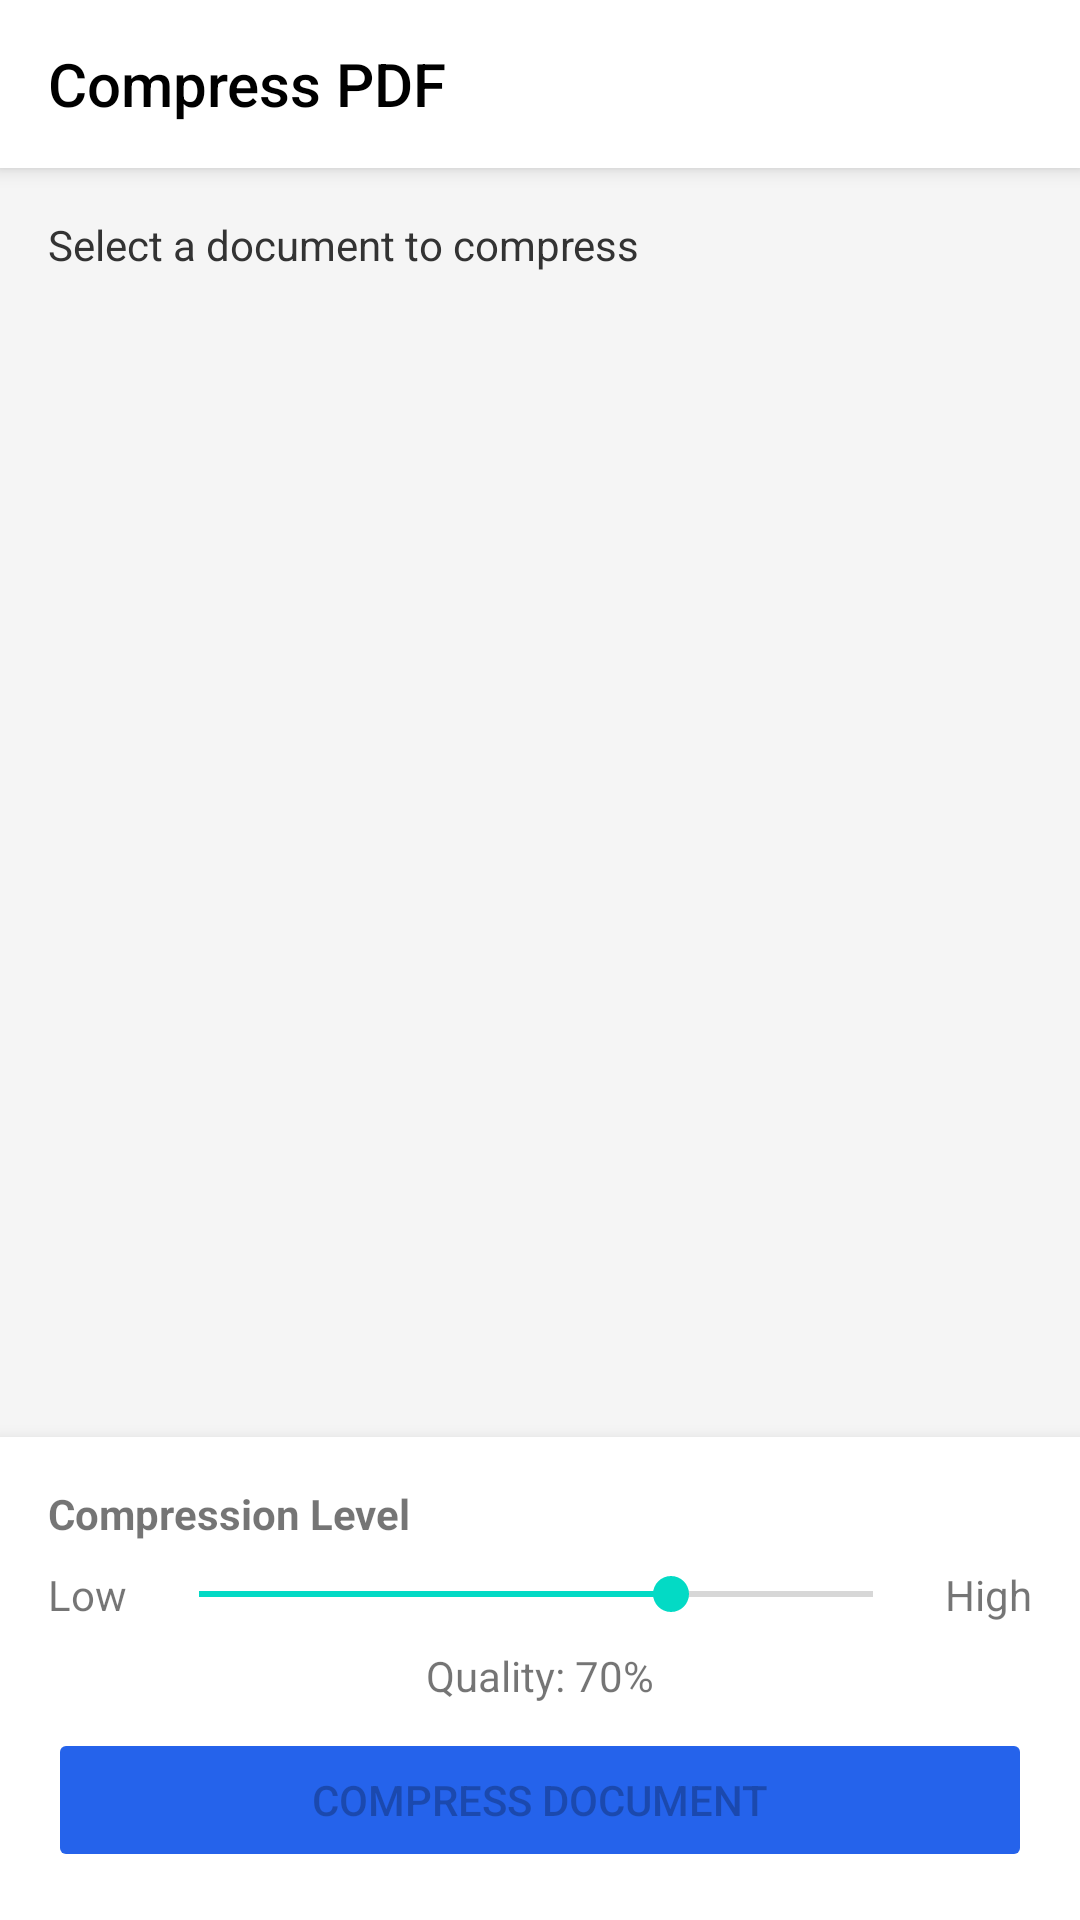

Write the Android layout XML for this screen, with the resource values it uses.
<!-- AndroidManifest.xml: application theme Theme.Scanner -->
<!-- res/layout/activity_compress.xml -->
<?xml version="1.0" encoding="utf-8"?>
<androidx.coordinatorlayout.widget.CoordinatorLayout xmlns:android="http://schemas.android.com/apk/res/android"
    xmlns:app="http://schemas.android.com/apk/res-auto"
    xmlns:tools="http://schemas.android.com/tools"
    android:layout_width="match_parent"
    android:layout_height="match_parent"
    android:background="#F5F5F5"
    tools:context=".ui.tools.CompressActivity">

    <com.google.android.material.appbar.AppBarLayout
        android:layout_width="match_parent"
        android:layout_height="wrap_content"
        android:theme="@style/Theme.AppCompat.Light.DarkActionBar">

        <androidx.appcompat.widget.Toolbar
            android:id="@+id/toolbar"
            android:layout_width="match_parent"
            android:layout_height="?attr/actionBarSize"
            android:background="@android:color/white"
            app:navigationIcon="@drawable/ic_arrow_back_black"
            app:title="Compress PDF"
            app:titleTextColor="@android:color/black" />

    </com.google.android.material.appbar.AppBarLayout>

    <androidx.constraintlayout.widget.ConstraintLayout
        android:layout_width="match_parent"
        android:layout_height="match_parent"
        app:layout_behavior="@string/appbar_scrolling_view_behavior">

        <TextView
            android:id="@+id/tvInstruction"
            android:layout_width="match_parent"
            android:layout_height="wrap_content"
            android:padding="16dp"
            android:text="Select a document to compress"
            android:textColor="#333333"
            app:layout_constraintTop_toTopOf="parent" />

        <androidx.recyclerview.widget.RecyclerView
            android:id="@+id/rvDocuments"
            android:layout_width="match_parent"
            android:layout_height="0dp"
            app:layout_constraintTop_toBottomOf="@id/tvInstruction"
            app:layout_constraintBottom_toTopOf="@id/bottomBar" />

        <TextView
            android:id="@+id/tvEmpty"
            android:layout_width="wrap_content"
            android:layout_height="wrap_content"
            android:text="No documents found"
            android:visibility="gone"
            app:layout_constraintTop_toTopOf="parent"
            app:layout_constraintBottom_toBottomOf="parent"
            app:layout_constraintStart_toStartOf="parent"
            app:layout_constraintEnd_toEndOf="parent" />

        <LinearLayout
            android:id="@+id/bottomBar"
            android:layout_width="match_parent"
            android:layout_height="wrap_content"
            android:background="@android:color/white"
            android:padding="16dp"
            android:orientation="vertical"
            android:elevation="8dp"
            app:layout_constraintBottom_toBottomOf="parent">

            <TextView
                android:text="Compression Level"
                android:layout_width="wrap_content"
                android:layout_height="wrap_content"
                android:textStyle="bold"
                android:layout_marginBottom="8dp"/>

            <LinearLayout
                android:layout_width="match_parent"
                android:layout_height="wrap_content"
                android:orientation="horizontal"
                android:gravity="center_vertical">
                
                <TextView
                    android:text="Low"
                    android:layout_width="wrap_content"
                    android:layout_height="wrap_content"/>
                    
                <SeekBar
                    android:id="@+id/seekQuality"
                    android:layout_width="0dp"
                    android:layout_height="wrap_content"
                    android:layout_weight="1"
                    android:max="100"
                    android:progress="70"
                    android:layout_marginHorizontal="8dp"/>
                    
                <TextView
                    android:text="High"
                    android:layout_width="wrap_content"
                    android:layout_height="wrap_content"/>
            </LinearLayout>
            
            <TextView
                android:id="@+id/tvQualityValue"
                android:layout_width="match_parent"
                android:layout_height="wrap_content"
                android:text="Quality: 70%"
                android:gravity="center"
                android:layout_marginVertical="8dp"/>

            <Button
                android:id="@+id/btnCompress"
                android:layout_width="match_parent"
                android:layout_height="wrap_content"
                android:text="Compress Document"
                android:enabled="false"
                android:backgroundTint="@color/primary_blue"/>
        </LinearLayout>

    </androidx.constraintlayout.widget.ConstraintLayout>

</androidx.coordinatorlayout.widget.CoordinatorLayout>
<!-- resources referenced by this layout -->
<resources>
  <color name="primary_blue">#2563EB</color>
  <style name="Theme.Scanner" parent="Theme.MaterialComponents.DayNight.NoActionBar">
          
          <item name="colorPrimary">@color/purple_500</item>
          <item name="colorPrimaryVariant">@color/purple_700</item>
          <item name="colorOnPrimary">@color/white</item>
          
          <item name="colorSecondary">@color/teal_200</item>
          <item name="colorSecondaryVariant">@color/teal_700</item>
          <item name="colorOnSecondary">@color/black</item>
          
          <item name="android:statusBarColor">?attr/colorPrimaryVariant</item>
          
      </style>
  <color name="purple_500">#2563EB</color>
  <color name="purple_700">#1D4ED8</color>
  <color name="white">#FFFFFFFF</color>
  <color name="teal_200">#03DAC5</color>
  <color name="teal_700">#018786</color>
  <color name="black">#FF000000</color>
</resources>
